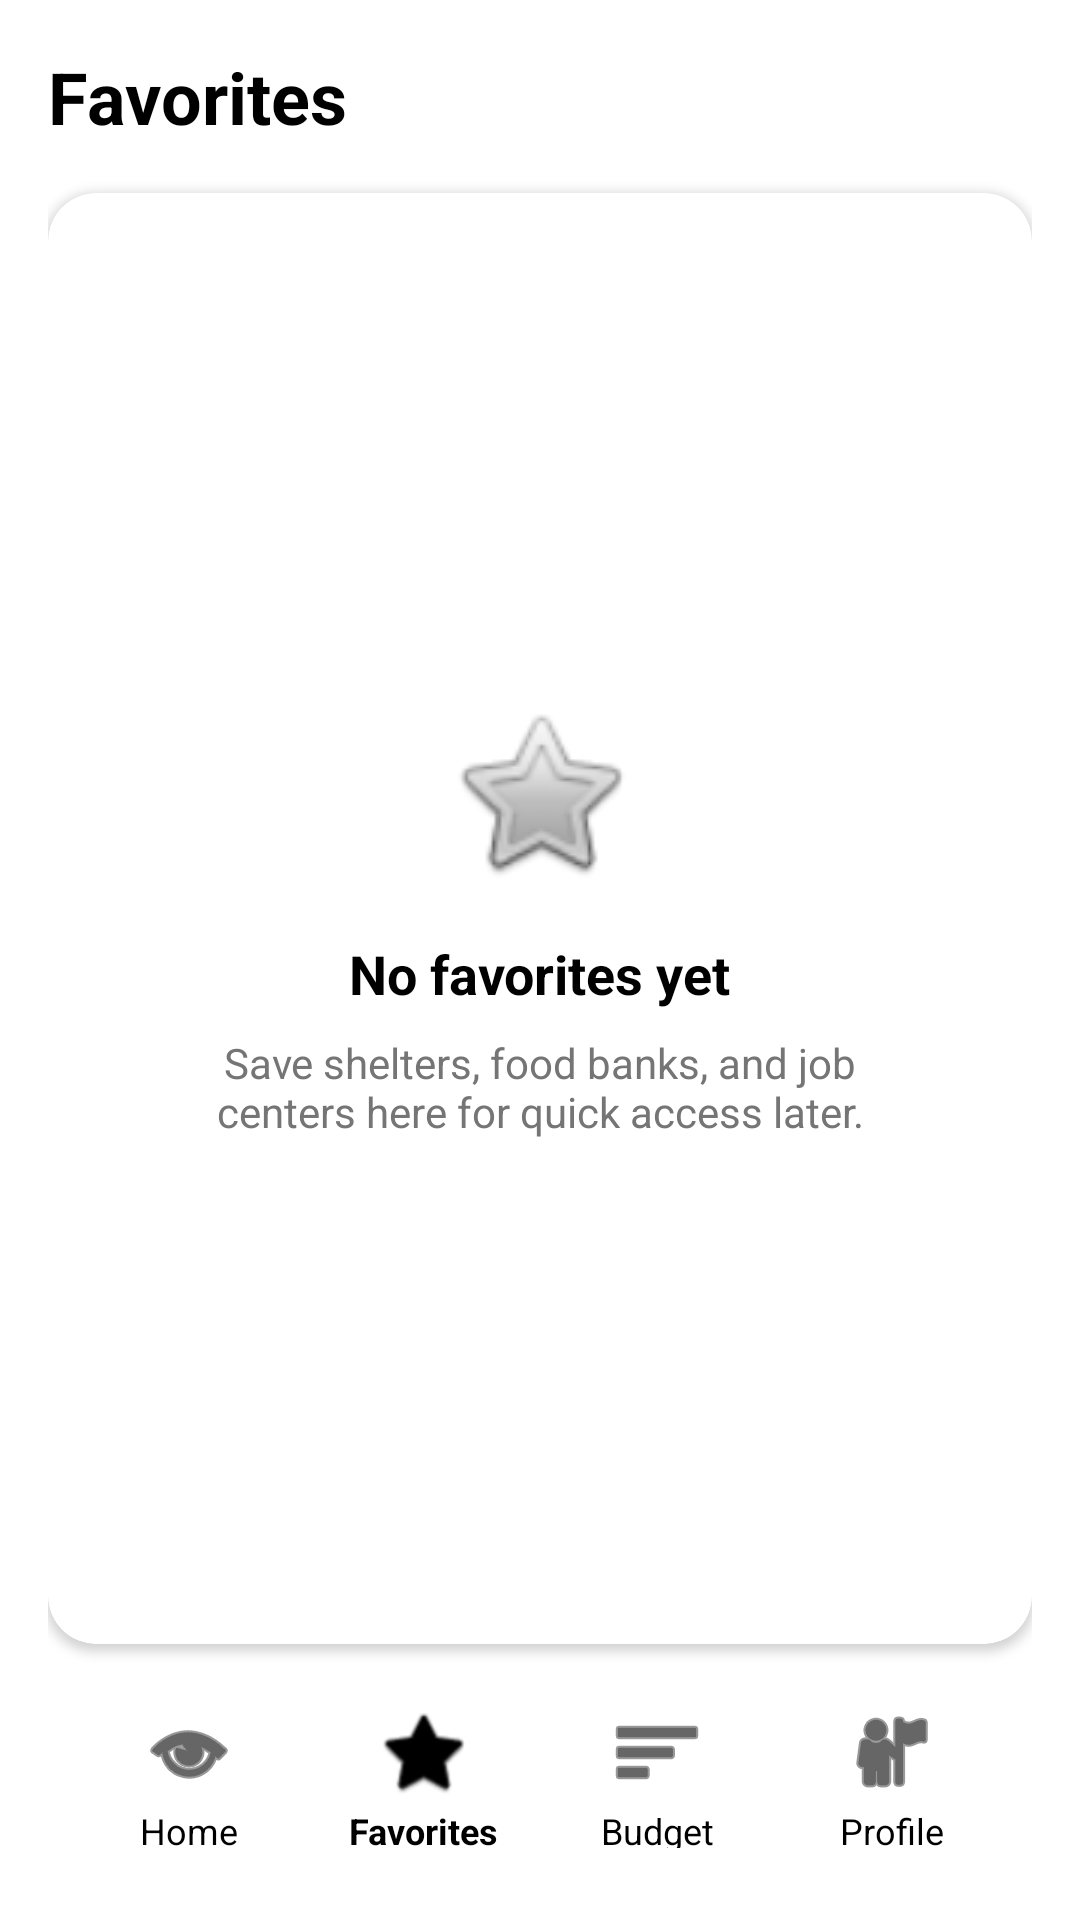

Produce the Android XML layout that renders to this screen, including the resource entries it uses.
<!-- AndroidManifest.xml: application theme Theme.ResourceHub -->
<!-- res/layout/activity_favorites.xml -->
<?xml version="1.0" encoding="utf-8"?>
<androidx.constraintlayout.widget.ConstraintLayout xmlns:android="http://schemas.android.com/apk/res/android"
    xmlns:app="http://schemas.android.com/apk/res-auto"
    xmlns:tools="http://schemas.android.com/tools"
    android:id="@+id/favoritesRoot"
    android:layout_width="match_parent"
    android:layout_height="match_parent"
    android:padding="16dp"
    tools:context=".FavoritesActivity">

    <TextView
        android:id="@+id/txtFavoritesTitle"
        android:layout_width="0dp"
        android:layout_height="wrap_content"
        android:text="@string/favorites_title"
        android:textSize="24sp"
        android:textStyle="bold"
        android:textColor="@android:color/black"
        app:layout_constraintTop_toTopOf="parent"
        app:layout_constraintStart_toStartOf="parent"
        app:layout_constraintEnd_toEndOf="parent" />

    
    <ListView
        android:id="@+id/listFavorites"
        android:layout_width="0dp"
        android:layout_height="0dp"
        android:visibility="gone"
        app:layout_constraintTop_toBottomOf="@id/txtFavoritesTitle"
        app:layout_constraintBottom_toTopOf="@id/bottomNavFavorites"
        app:layout_constraintStart_toStartOf="parent"
        app:layout_constraintEnd_toEndOf="parent"
        android:layout_marginTop="16dp"
        android:layout_marginBottom="12dp" />

    
    <androidx.cardview.widget.CardView
        android:id="@+id/cardEmptyFavorites"
        android:layout_width="0dp"
        android:layout_height="0dp"
        app:cardCornerRadius="16dp"
        app:cardElevation="2dp"
        app:layout_constraintTop_toBottomOf="@id/txtFavoritesTitle"
        app:layout_constraintBottom_toTopOf="@id/bottomNavFavorites"
        app:layout_constraintStart_toStartOf="parent"
        app:layout_constraintEnd_toEndOf="parent"
        android:layout_marginTop="16dp"
        android:layout_marginBottom="12dp">

        <LinearLayout
            android:layout_width="match_parent"
            android:layout_height="match_parent"
            android:orientation="vertical"
            android:gravity="center"
            android:padding="24dp">

            <ImageView
                android:id="@+id/imgHeart"
                android:layout_width="64dp"
                android:layout_height="64dp"
                android:contentDescription="@string/favorites_title"
                android:src="@android:drawable/btn_star_big_off"
                tools:ignore="ImageContrastCheck" />

            <TextView
                android:id="@+id/txtEmptyTitle"
                android:layout_width="wrap_content"
                android:layout_height="wrap_content"
                android:text="@string/favorites_empty_title"
                android:textSize="18sp"
                android:textStyle="bold"
                android:textColor="@android:color/black"
                android:layout_marginTop="16dp" />

            <TextView
                android:id="@+id/txtEmptySubtitle"
                android:layout_width="wrap_content"
                android:layout_height="wrap_content"
                android:layout_marginTop="8dp"
                android:gravity="center"
                android:paddingHorizontal="18dp"
                android:text="@string/favorites_empty_subtitle"
                android:textColor="#757575"
                android:textSize="14sp" />

        </LinearLayout>

    </androidx.cardview.widget.CardView>

    
    <LinearLayout
        android:id="@+id/bottomNavFavorites"
        android:layout_width="0dp"
        android:layout_height="64dp"
        android:orientation="horizontal"
        android:gravity="center"
        android:background="@android:color/white"
        android:padding="8dp"
        android:baselineAligned="false"
        app:layout_constraintBottom_toBottomOf="parent"
        app:layout_constraintStart_toStartOf="parent"
        app:layout_constraintEnd_toEndOf="parent">

        <TextView
            android:id="@+id/navHomeFav"
            android:layout_width="0dp"
            android:layout_height="wrap_content"
            android:layout_weight="1"
            android:gravity="center"
            android:text="@string/nav_home"
            android:textSize="12sp"
            android:textColor="@android:color/black"
            app:drawableTopCompat="@android:drawable/ic_menu_view"
            app:drawableTint="@android:color/black"
            android:drawablePadding="2dp" />

        <TextView
            android:id="@+id/navFavoritesFav"
            android:layout_width="0dp"
            android:layout_height="wrap_content"
            android:layout_weight="1"
            android:gravity="center"
            android:text="@string/nav_favorites"
            android:textSize="12sp"
            android:textStyle="bold"
            android:textColor="@android:color/black"
            app:drawableTopCompat="@android:drawable/btn_star_big_on"
            app:drawableTint="@android:color/black"
            android:drawablePadding="2dp" />

        <TextView
            android:id="@+id/navBudgetFav"
            android:layout_width="0dp"
            android:layout_height="wrap_content"
            android:layout_weight="1"
            android:gravity="center"
            android:text="@string/nav_budget"
            android:textSize="12sp"
            android:textColor="@android:color/black"
            app:drawableTopCompat="@android:drawable/ic_menu_sort_by_size"
            app:drawableTint="@android:color/black"
            android:drawablePadding="2dp" />

        <TextView
            android:id="@+id/navProfileFav"
            android:layout_width="0dp"
            android:layout_height="wrap_content"
            android:layout_weight="1"
            android:gravity="center"
            android:text="@string/nav_profile"
            android:textSize="12sp"
            android:textColor="@android:color/black"
            app:drawableTopCompat="@android:drawable/ic_menu_myplaces"
            app:drawableTint="@android:color/black"
            android:drawablePadding="2dp" />

    </LinearLayout>

</androidx.constraintlayout.widget.ConstraintLayout>
<!-- resources referenced by this layout -->
<resources>
  <string name="favorites_empty_subtitle">
          Save shelters, food banks, and job centers here for quick access later.
      </string>
  <string name="favorites_empty_title">No favorites yet</string>
  <string name="favorites_title">Favorites</string>
  <string name="nav_budget">Budget</string>
  <string name="nav_favorites">Favorites</string>
  <string name="nav_home">Home</string>
  <string name="nav_profile">Profile</string>
  <style name="Theme.ResourceHub" parent="Base.Theme.ResourceHub" />
  <style name="Base.Theme.ResourceHub" parent="Theme.MaterialComponents.DayNight.NoActionBar">
          
          
      </style>
</resources>
